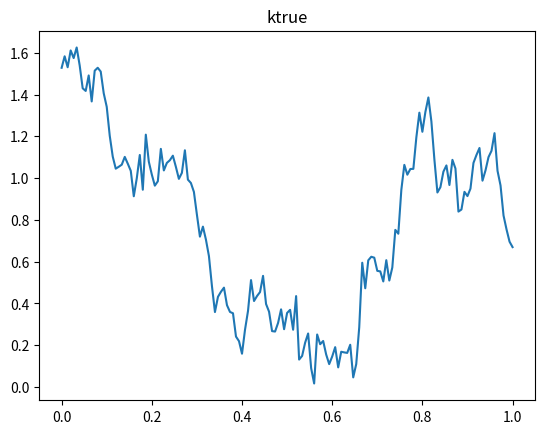

Reproduce this figure in Python.
import numpy as np
import matplotlib.pyplot as plt

# observed data y = u(t)+eps
y = np.array([[1.33324463],
       [1.36464171],
       [1.40744323],
       [1.40555567],
       [1.38851428],
       [1.39799451],
       [1.31587775],
       [1.23031611],
       [1.15017067],
       [1.06664471]])
t = np.array([[0. ],
       [0.1],
       [0.2],
       [0.3],
       [0.4],
       [0.5],
       [0.6],
       [0.7],
       [0.8],
       [0.9]])

# true value of a
atrue = np.array([[4.60851933],
       [4.86913698],
       [4.62032248],
       [5.00739558],
       [4.82792527],
       [5.07901564],
       [4.66138568],
       [4.17793583],
       [4.12539241],
       [4.44239649],
       [3.92333781],
       [4.54533171],
       [4.60912071],
       [4.5259571 ],
       [4.07893867],
       [3.82307833],
       [3.32917918],
       [3.01300182],
       [2.84411211],
       [2.8700658 ],
       [2.8988206 ],
       [3.00884548],
       [2.9126627 ],
       [2.81452943],
       [2.49228003],
       [2.71739596],
       [3.03644913],
       [2.57126956],
       [3.34661707],
       [2.94035042],
       [2.76450419],
       [2.62201507],
       [2.67758311],
       [3.12653884],
       [2.82006727],
       [2.92333828],
       [2.96095777],
       [3.02618524],
       [2.86938906],
       [2.70856279],
       [2.7873468 ],
       [3.10554301],
       [2.69887846],
       [2.65547557],
       [2.5444871 ],
       [2.28154079],
       [2.05414577],
       [2.15512303],
       [2.02513576],
       [1.871455  ],
       [1.62145223],
       [1.43214563],
       [1.54012049],
       [1.57796945],
       [1.60947965],
       [1.47991658],
       [1.43280284],
       [1.42363837],
       [1.27337928],
       [1.24573075],
       [1.17312198],
       [1.31585193],
       [1.44015136],
       [1.66857903],
       [1.50962174],
       [1.54635945],
       [1.57589885],
       [1.70268497],
       [1.48816589],
       [1.43441179],
       [1.30716586],
       [1.3044823 ],
       [1.3594924 ],
       [1.45074973],
       [1.31924084],
       [1.42582943],
       [1.44731166],
       [1.3159029 ],
       [1.54561862],
       [1.14077717],
       [1.16094735],
       [1.23679487],
       [1.29243735],
       [1.09482575],
       [1.01743298],
       [1.28626862],
       [1.22763471],
       [1.24686001],
       [1.16866417],
       [1.11627212],
       [1.1575002 ],
       [1.21062568],
       [1.09896521],
       [1.18421265],
       [1.18059405],
       [1.17768529],
       [1.22455198],
       [1.04759883],
       [1.11647043],
       [1.33203748],
       [1.81313704],
       [1.60459249],
       [1.83411925],
       [1.86578565],
       [1.85751417],
       [1.74414425],
       [1.73943692],
       [1.65779697],
       [1.8353933 ],
       [1.6650141 ],
       [1.77233392],
       [2.12184255],
       [2.08316077],
       [2.56829458],
       [2.89616947],
       [2.76305599],
       [2.83952733],
       [2.84136602],
       [3.30459311],
       [3.7174832 ],
       [3.39326459],
       [3.72997251],
       [3.99814054],
       [3.56505218],
       [2.97146782],
       [2.53762826],
       [2.60267064],
       [2.80376325],
       [2.8883067 ],
       [2.63016047],
       [2.96651061],
       [2.84645723],
       [2.31591604],
       [2.33897006],
       [2.54556737],
       [2.49416021],
       [2.58507404],
       [2.92341952],
       [3.03701111],
       [3.13978838],
       [2.68511724],
       [2.82033378],
       [3.00537275],
       [3.09752033],
       [3.37058892],
       [2.81517596],
       [2.62448796],
       [2.27282371],
       [2.12617721],
       [2.00544201],
       [1.95385076]])
x = np.array([[0.        ],
       [0.00666667],
       [0.01333333],
       [0.02      ],
       [0.02666667],
       [0.03333333],
       [0.04      ],
       [0.04666667],
       [0.05333333],
       [0.06      ],
       [0.06666667],
       [0.07333333],
       [0.08      ],
       [0.08666667],
       [0.09333333],
       [0.1       ],
       [0.10666667],
       [0.11333333],
       [0.12      ],
       [0.12666667],
       [0.13333333],
       [0.14      ],
       [0.14666667],
       [0.15333333],
       [0.16      ],
       [0.16666667],
       [0.17333333],
       [0.18      ],
       [0.18666667],
       [0.19333333],
       [0.2       ],
       [0.20666667],
       [0.21333333],
       [0.22      ],
       [0.22666667],
       [0.23333333],
       [0.24      ],
       [0.24666667],
       [0.25333333],
       [0.26      ],
       [0.26666667],
       [0.27333333],
       [0.28      ],
       [0.28666667],
       [0.29333333],
       [0.3       ],
       [0.30666667],
       [0.31333333],
       [0.32      ],
       [0.32666667],
       [0.33333333],
       [0.34      ],
       [0.34666667],
       [0.35333333],
       [0.36      ],
       [0.36666667],
       [0.37333333],
       [0.38      ],
       [0.38666667],
       [0.39333333],
       [0.4       ],
       [0.40666667],
       [0.41333333],
       [0.42      ],
       [0.42666667],
       [0.43333333],
       [0.44      ],
       [0.44666667],
       [0.45333333],
       [0.46      ],
       [0.46666667],
       [0.47333333],
       [0.48      ],
       [0.48666667],
       [0.49333333],
       [0.5       ],
       [0.50666667],
       [0.51333333],
       [0.52      ],
       [0.52666667],
       [0.53333333],
       [0.54      ],
       [0.54666667],
       [0.55333333],
       [0.56      ],
       [0.56666667],
       [0.57333333],
       [0.58      ],
       [0.58666667],
       [0.59333333],
       [0.6       ],
       [0.60666667],
       [0.61333333],
       [0.62      ],
       [0.62666667],
       [0.63333333],
       [0.64      ],
       [0.64666667],
       [0.65333333],
       [0.66      ],
       [0.66666667],
       [0.67333333],
       [0.68      ],
       [0.68666667],
       [0.69333333],
       [0.7       ],
       [0.70666667],
       [0.71333333],
       [0.72      ],
       [0.72666667],
       [0.73333333],
       [0.74      ],
       [0.74666667],
       [0.75333333],
       [0.76      ],
       [0.76666667],
       [0.77333333],
       [0.78      ],
       [0.78666667],
       [0.79333333],
       [0.8       ],
       [0.80666667],
       [0.81333333],
       [0.82      ],
       [0.82666667],
       [0.83333333],
       [0.84      ],
       [0.84666667],
       [0.85333333],
       [0.86      ],
       [0.86666667],
       [0.87333333],
       [0.88      ],
       [0.88666667],
       [0.89333333],
       [0.9       ],
       [0.90666667],
       [0.91333333],
       [0.92      ],
       [0.92666667],
       [0.93333333],
       [0.94      ],
       [0.94666667],
       [0.95333333],
       [0.96      ],
       [0.96666667],
       [0.97333333],
       [0.98      ],
       [0.98666667],
       [0.99333333],
       [1.        ]])

if __name__=="__main__":
    plt.plot(x,np.log(atrue))
    plt.title('ktrue')
    plt.show()
